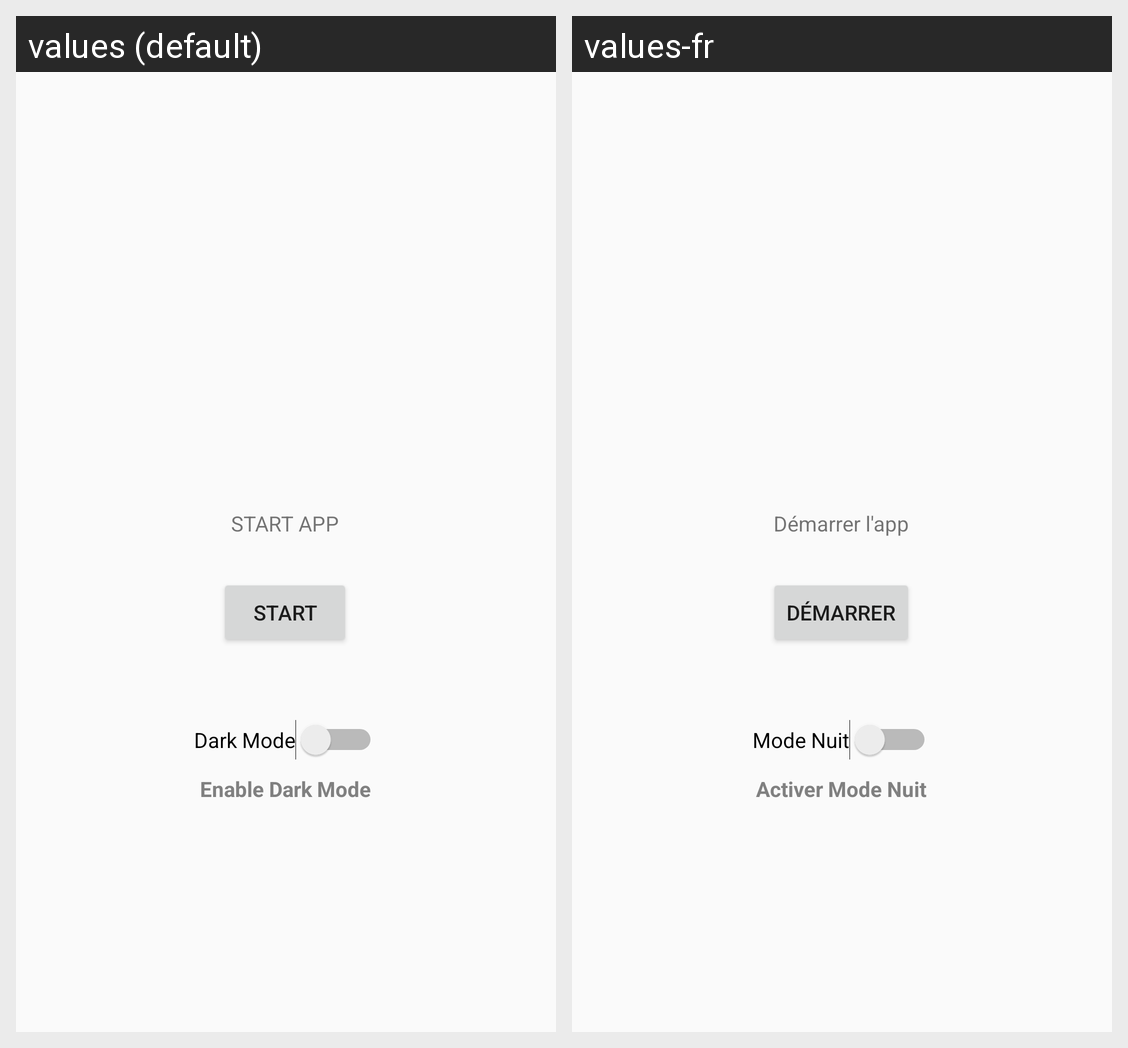

Locale-by-locale string values for the Android screen shown in this grid:
Android screen res/layout/activity_start.xml rendered under 2 locales, left to right: values (default), values-fr. Device: Nexus 5 (rendered at 1080×1920; each locale shown at half size, 540×960, under a caption strip naming it); theme AppTheme.
Strings drawn on this screen, with the default value and each locale's value (text and hints the layout hard-codes, and strings that could not be matched under every locale, appear in the picture but are not listed):

start_app
  values: START APP
  values-fr: Démarrer l'app

start
  values: START
  values-fr: Démarrer

night_mode
  values: Dark Mode
  values-fr: Mode Nuit

e_night_mode
  values: Enable Dark Mode
  values-fr: Activer Mode Nuit
